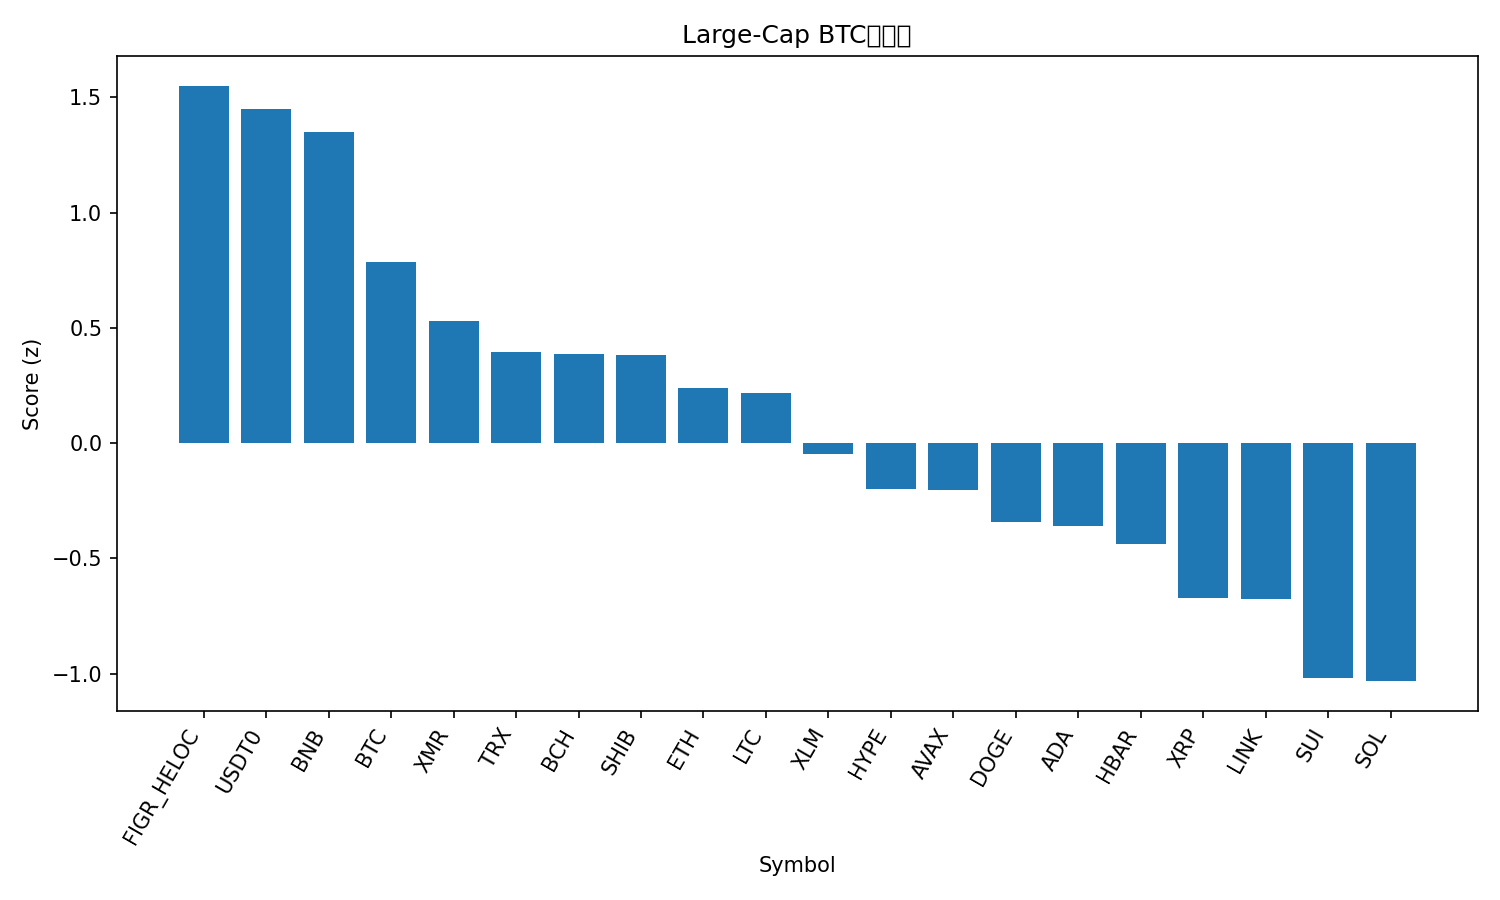

The file beside this chart, header and first rows:
rank, name, symbol, price_btc, price_usd, pct_1h_btc, pct_24h_btc, pct_7d_btc, market_cap_rank, market_cap_usd, volume_usd, score
1, Figure Heloc, FIGR_HELOC, 9.5e-06, 1.024, -0.1129, 4.002, 15.14, 15, 13413120430, 46135434, 1.55
2, USDT0, USDT0, 9.28e-06, 1.0, 0.04057, 2.902, 11.85, 28, 7603371354, 513113152, 1.45
3, BNB, BNB, 0.01061, 1144, 0.3522, 1.435, 3.258, 4, 159926210424, 4470888663, 1.348
4, Bitcoin, BTC, 1.0, 107750, 0.0, 0.0, 0.0, 1, 2151049311133, 85713867348, 0.7846
5, Monero, XMR, 0.002863, 308.6, -0.5719, 1.537, 3.531, 35, 5687503739, 176770158, 0.531
6, TRON, TRX, 2.92e-06, 0.3143, -0.7896, 1.779, 4.662, 9, 29805194783, 1022174171, 0.3952
7, Bitcoin Cash, BCH, 0.00468, 504.6, -0.2167, -0.7309, -1.493, 19, 10069883701, 254812084, 0.3871
8, Shiba Inu, SHIB, 9.2312e-11, 9.95e-06, -0.1945, -0.4295, -6.093, 33, 5883027759, 194976834, 0.3825
9, Ethereum, ETH, 0.0356, 3838, -0.578, -0.06702, -0.2911, 2, 465636514368, 45259050159, 0.2391
10, Litecoin, LTC, 0.0008382, 90.36, -0.07936, -1.267, -13.91, 31, 6915525255, 849664058, 0.2182
11, Stellar, XLM, 2.87e-06, 0.3093, -0.4825, -1.257, -8.013, 21, 9911596758, 307371195, -0.04772
12, Hyperliquid, HYPE, 0.000342, 36.87, -0.7905, -0.8973, -4.007, 20, 10010737908, 634607503, -0.1989
13, Avalanche, AVAX, 0.0001922, 20.72, -0.3281, -2.137, -17.04, 25, 8843127500, 771289106, -0.2039
14, Dogecoin, DOGE, 1.73e-06, 0.1861, -0.4988, -2.261, -14.99, 10, 28302339189, 3275080116, -0.3421
15, Cardano, ADA, 5.92e-06, 0.638, -0.7408, -1.425, -11.24, 11, 23393735124, 1511673627, -0.3602
16, Hedera, HBAR, 1.57e-06, 0.1698, -0.7075, -2.199, -9.838, 30, 7213672649, 295401366, -0.4391
17, XRP, XRP, 2.135e-05, 2.3, -1.15, -1.47, -7.479, 5, 138479586528, 6254039186, -0.6694
18, Chainlink, LINK, 0.0001598, 17.23, -1.187, -0.8873, -11.44, 17, 12053831405, 958825065, -0.6761
19, Sui, SUI, 2.344e-05, 2.53, -0.992, -3.465, -16.54, 22, 9181108335, 1513525434, -1.017
20, Solana, SOL, 0.001703, 183.6, -1.403, -2.484, -5.556, 6, 100900389029, 9875966504, -1.032
21, Mantle, MNT, 1.557e-05, 1.68, -2.122, -5.112, -19.32, 37, 5467197005, 388146326, -2.36
